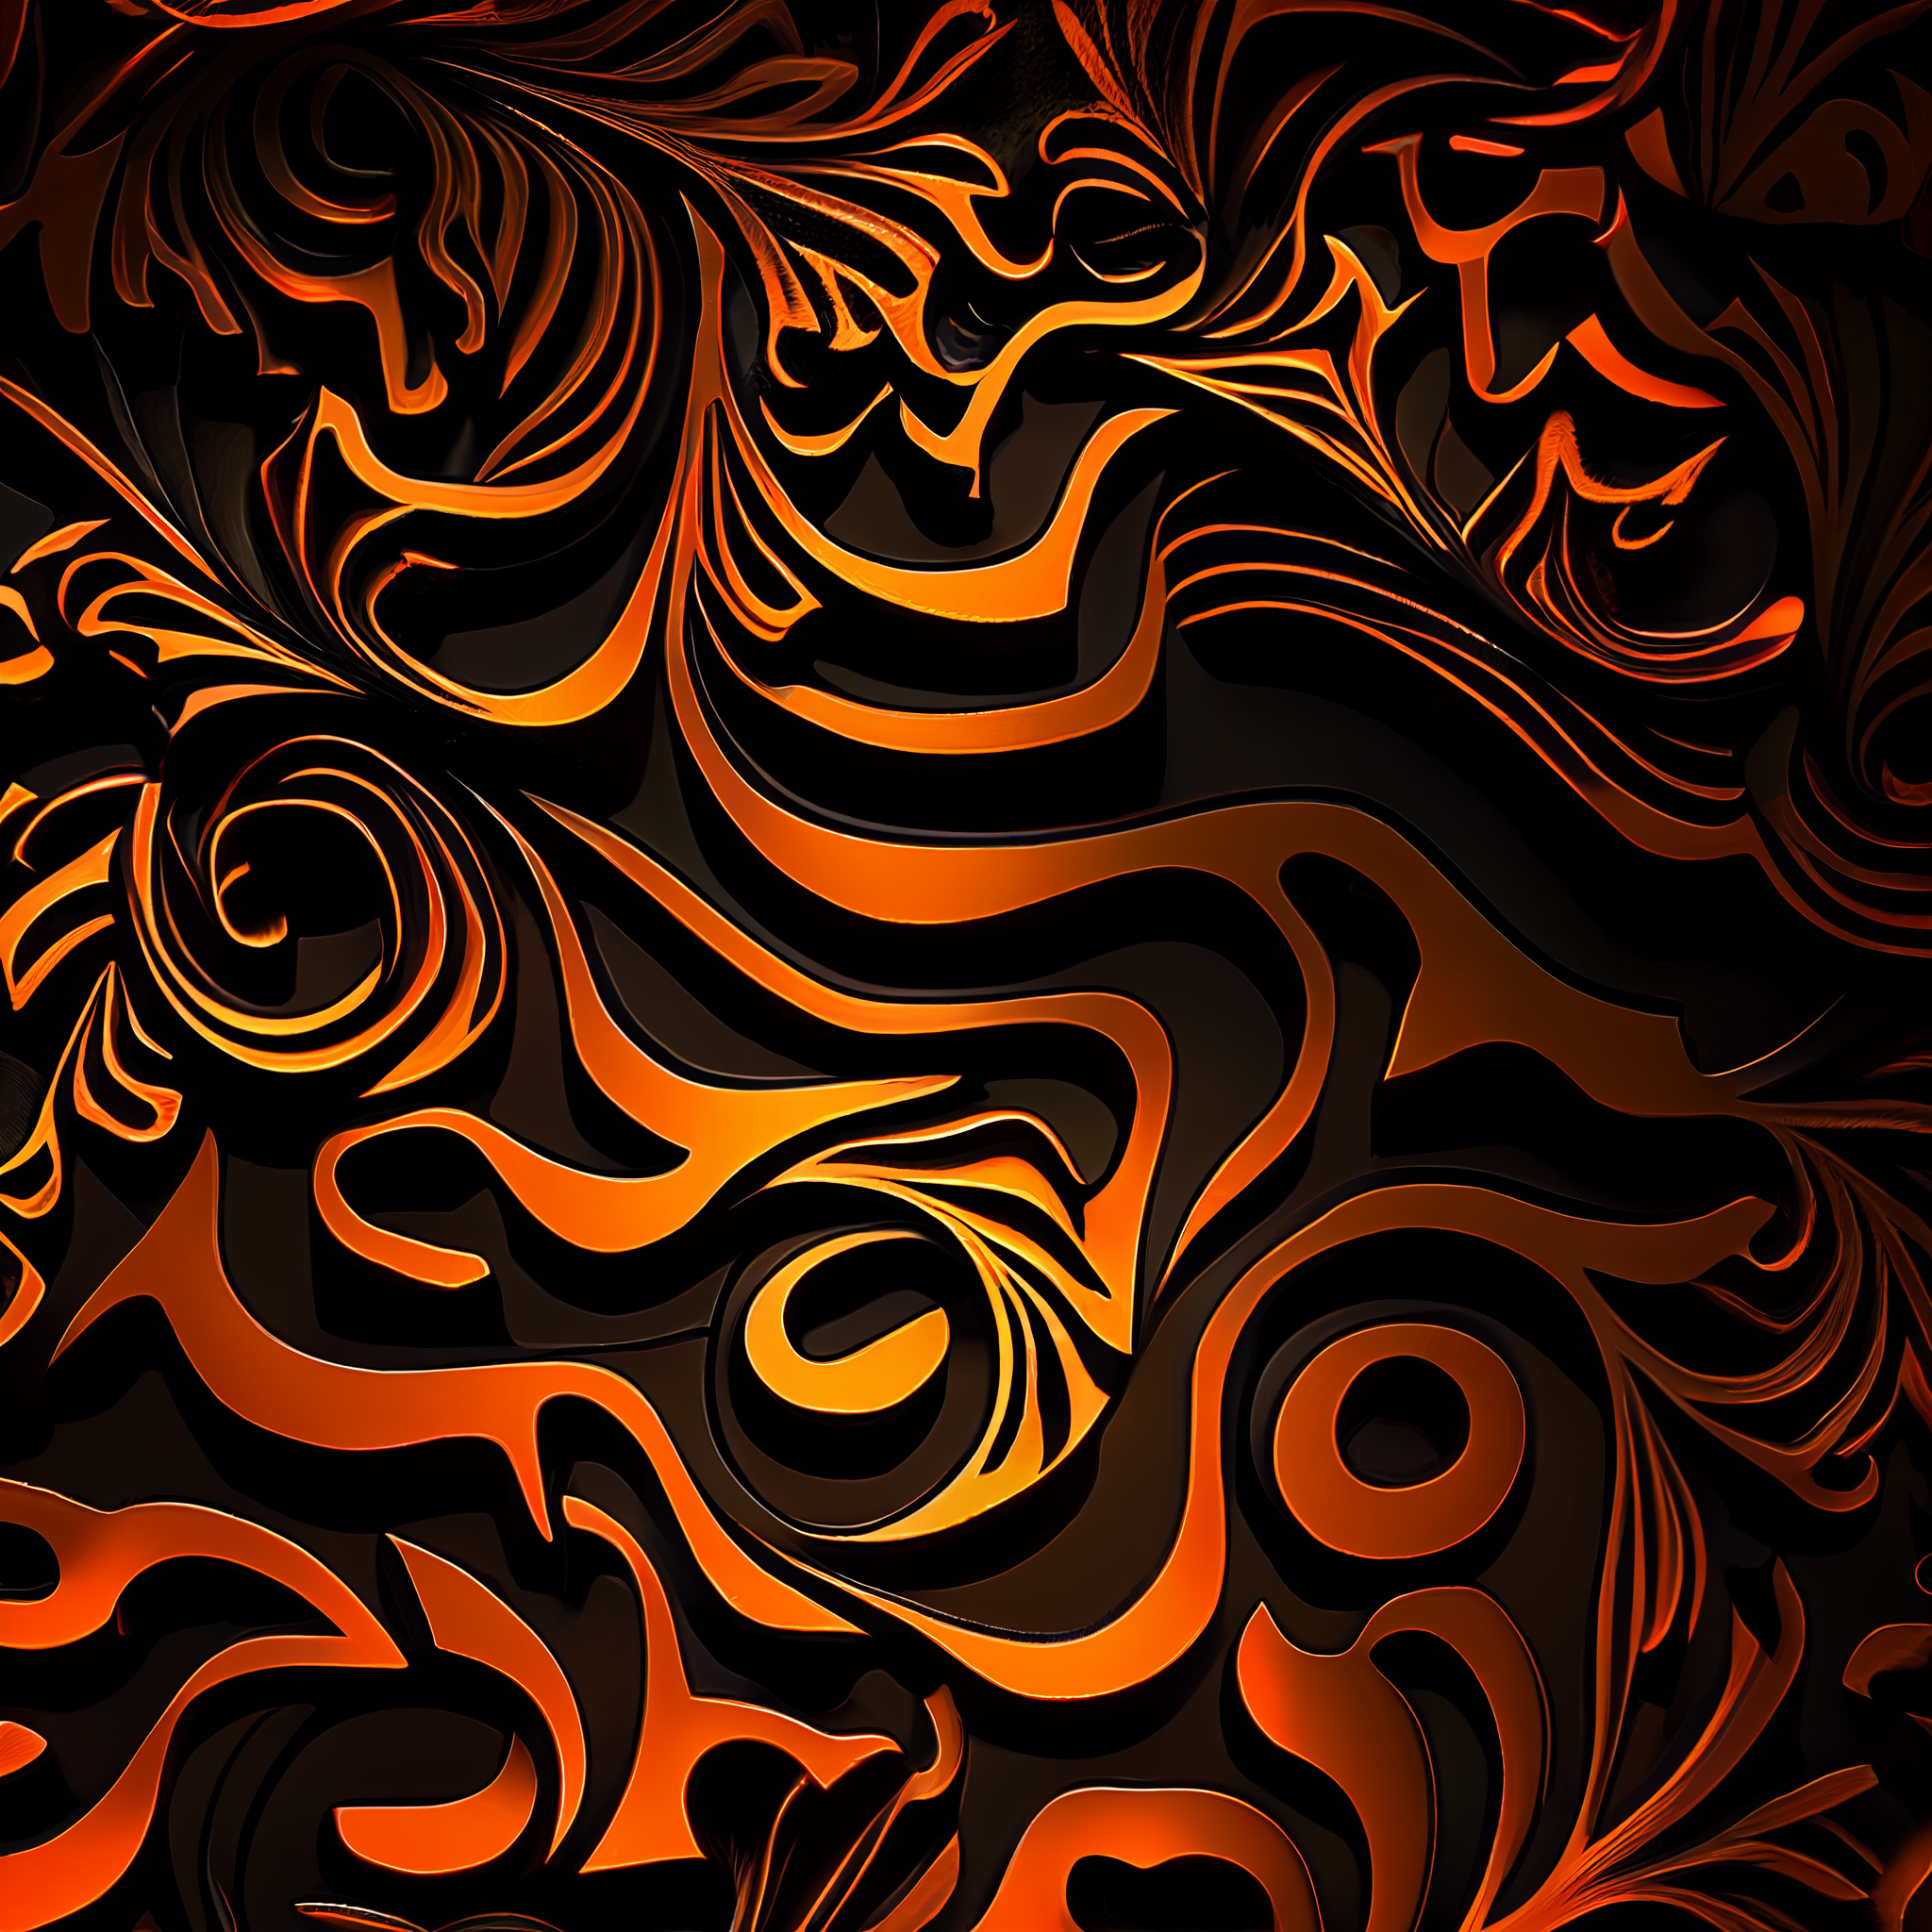
Generation parameters embedded in this image by Midjourney (PNG 'Description' text chunk):
texture, tiger pattern, orange, black, repeateble --v 4 Job ID: 638f63fe-d9c8-4407-9259-a8ebb5636bc9